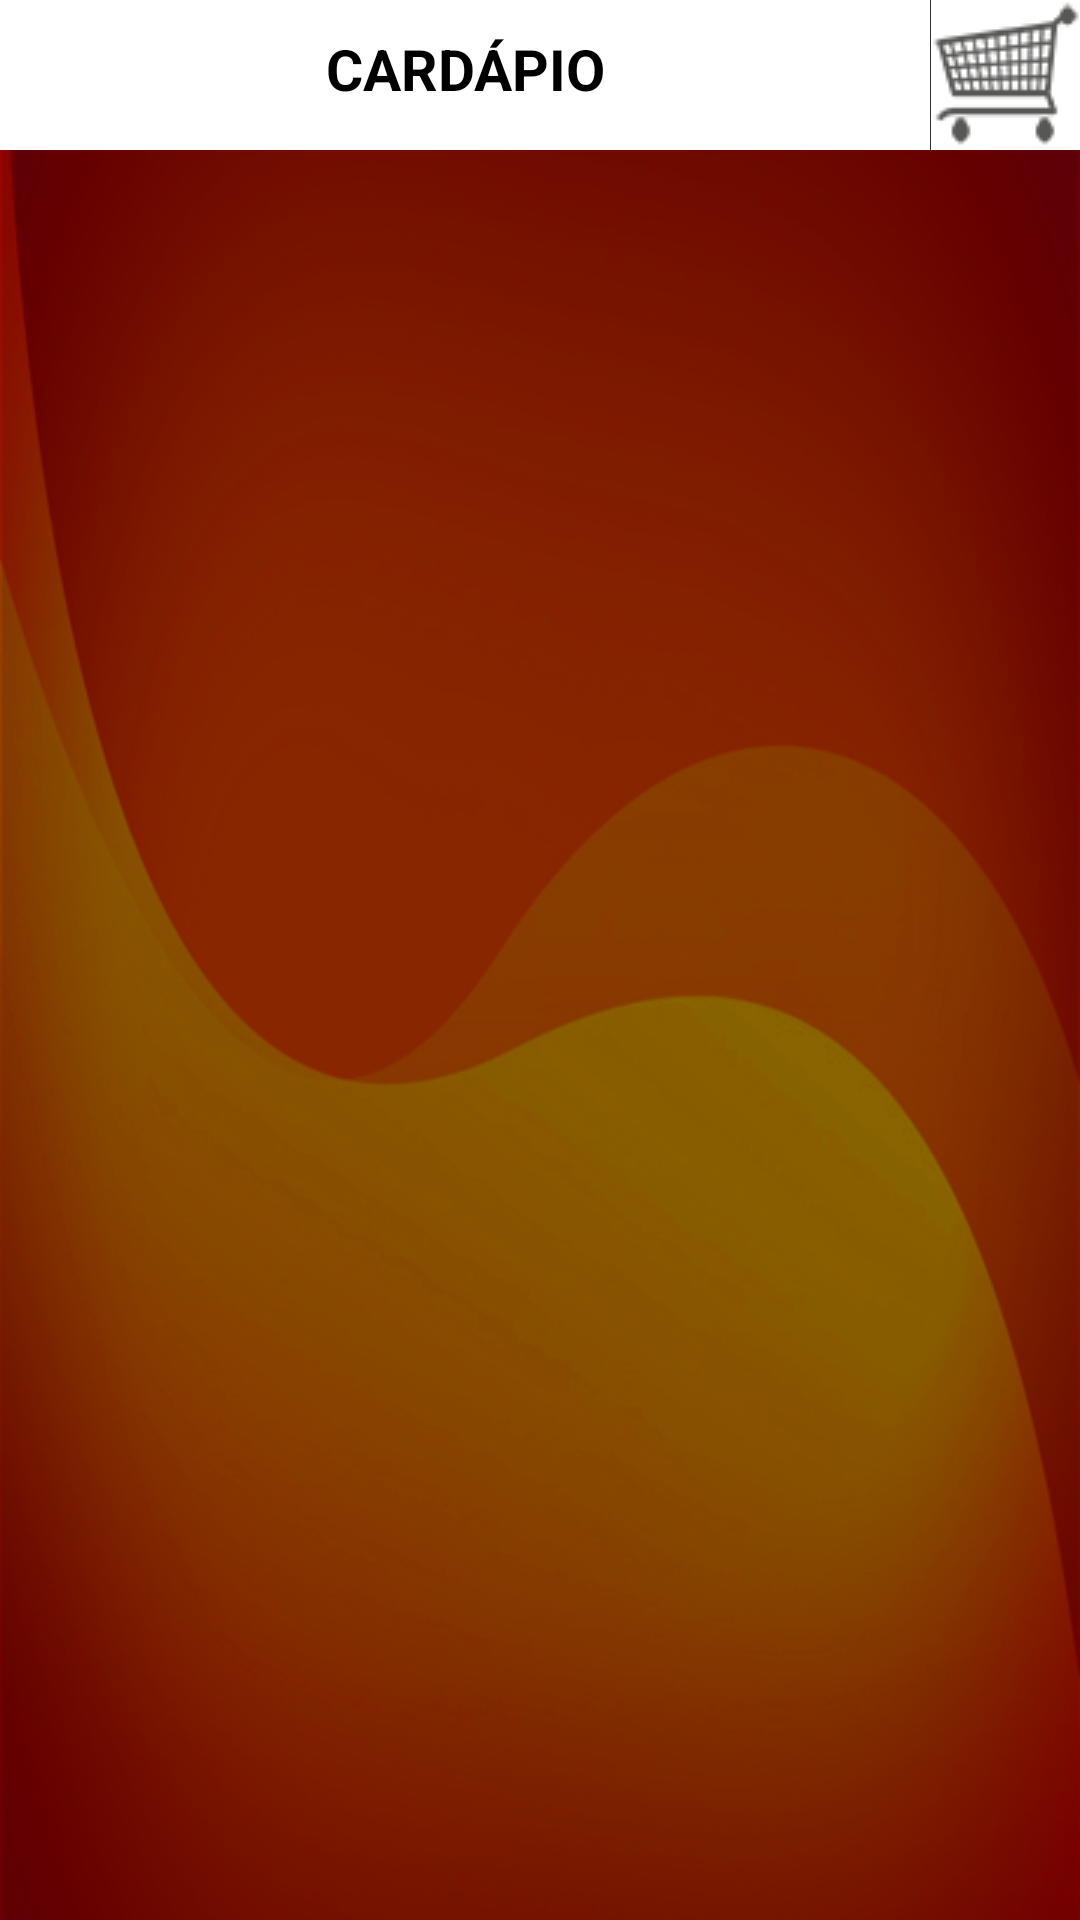

Android layout source for this screen:
<!-- AndroidManifest.xml: application theme Theme.MyTheme -->
<!-- res/layout/activity_sanduiche.xml -->
<?xml version="1.0" encoding="utf-8"?>
<LinearLayout xmlns:android="http://schemas.android.com/apk/res/android"
    xmlns:app="http://schemas.android.com/apk/res-auto"
    xmlns:tools="http://schemas.android.com/tools"
    android:layout_width="match_parent"
    android:layout_height="match_parent"
    android:orientation="vertical"
    tools:context=".activitySanduiche">

    <LinearLayout
        android:layout_width="match_parent"
        android:layout_height="wrap_content"
        android:layout_gravity="right">

        <TextView
            android:id="@+id/textView"
            android:layout_width="match_parent"
            android:layout_height="50dp"
            android:layout_marginRight="50dp"
            android:background="#fff"
            android:paddingTop="10dp"
            android:text="CARDÁPIO"
            android:textAlignment="center"
            android:textColor="#000"
            android:textSize="19sp"
            android:textStyle="bold"
            tools:layout_editor_absoluteX="86dp"
            tools:layout_editor_absoluteY="0dp" />

        <ImageButton
            android:id="@+id/pedidos"
            android:layout_width="50dp"
            android:layout_height="wrap_content"
            android:layout_marginLeft="-50dp"
            android:layout_toRightOf="@+id/textView"
            android:background="#fff"
            app:srcCompat="@drawable/carrinho" />
    </LinearLayout>

    <ListView
        android:id="@+id/androidList"
        android:layout_width="match_parent"
        android:layout_height="match_parent"
        android:background="@mipmap/back_main"
        app:layout_constraintEnd_toEndOf="parent"
        app:layout_constraintStart_toStartOf="parent"
        tools:layout_editor_absoluteY="64dp" />



</LinearLayout>
<!-- resources referenced by this layout -->
<resources>
  <!-- drawable carrinho: png bitmap (drawable, 4370 bytes) -->
  <!-- mipmap back_main: png bitmap (mipmap-mdpi, 154966 bytes) -->
  <style name="Theme.MyTheme" parent="Theme.AppCompat.NoActionBar">
          
          <item name="colorPrimary">@color/black</item>
  
          
          <item name="colorPrimaryDark">@color/black</item>
  
          
          <item name="colorAccent">@color/black</item>
  
          
  
          <item name="colorControlNormal">@android:color/white</item>
  
      </style>
  <color name="black">#000</color>
</resources>
